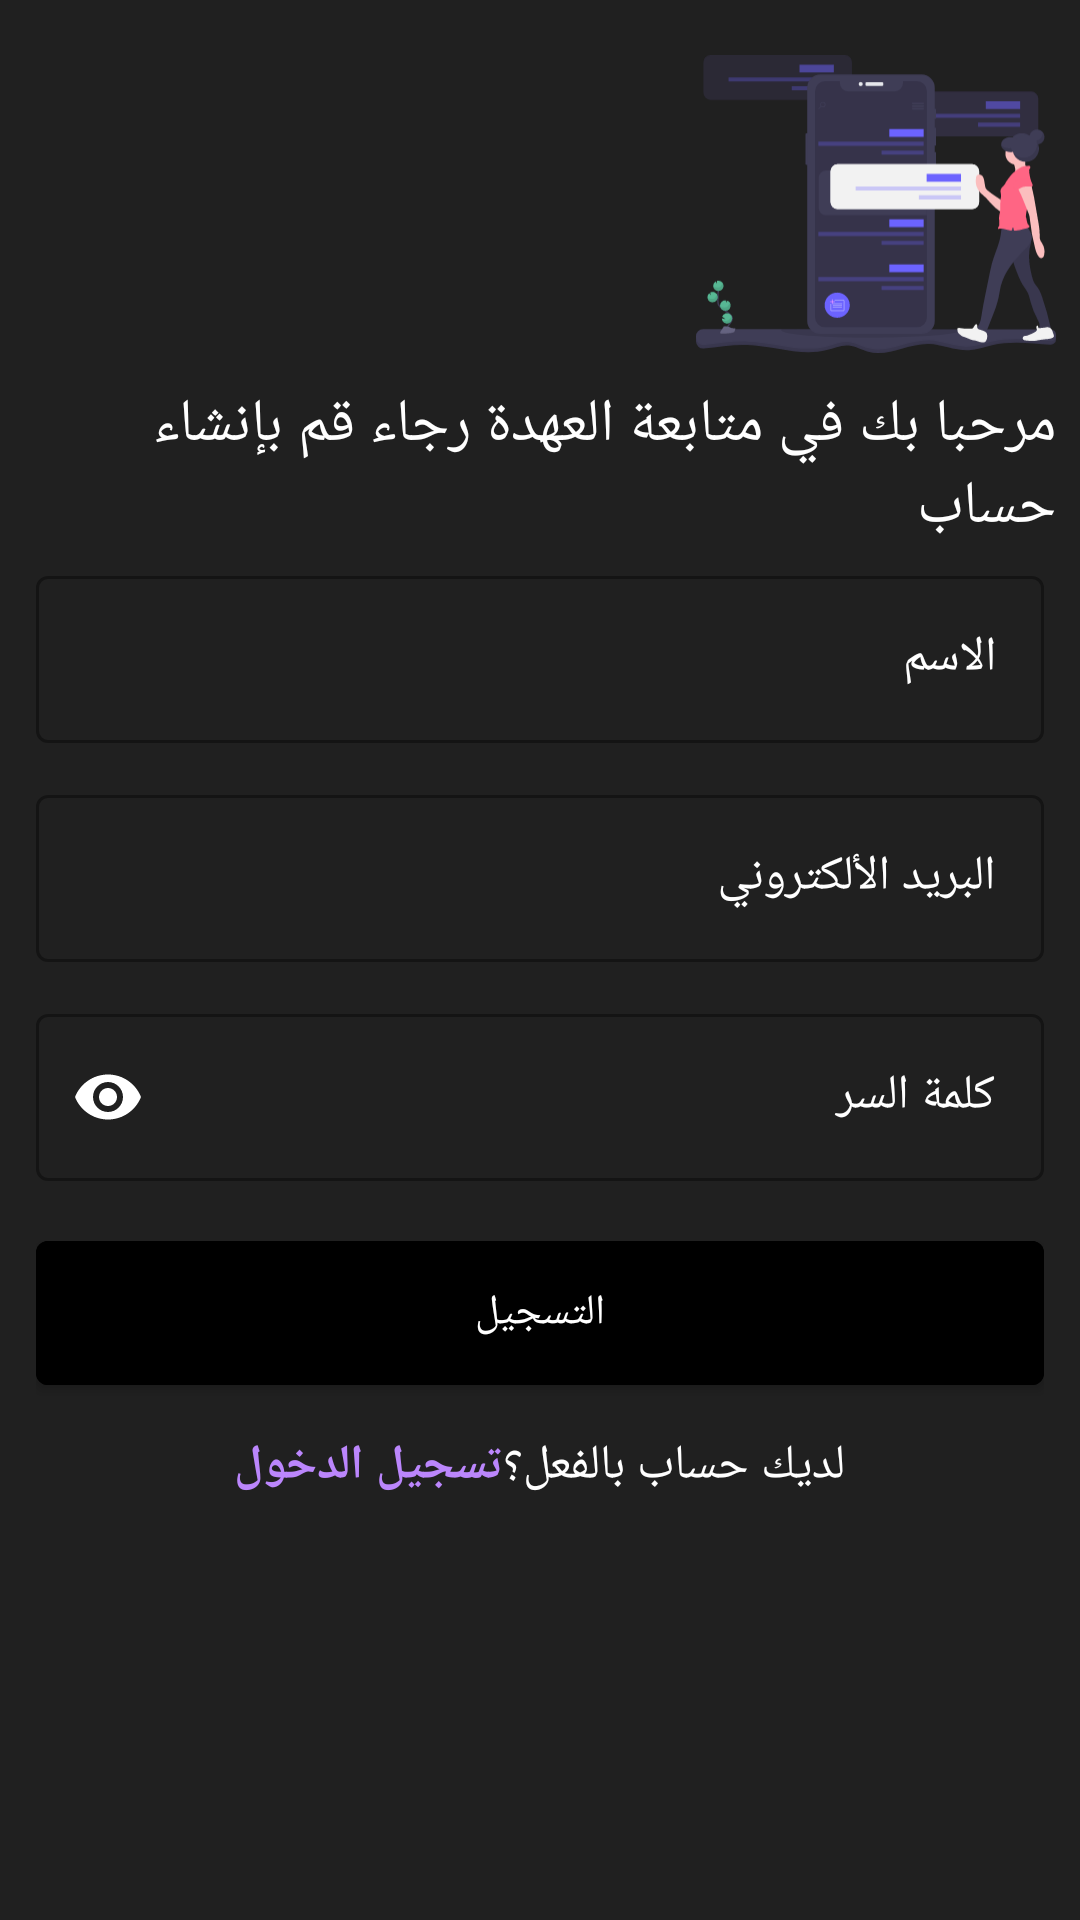

This screen was rendered from an Android layout file. Write that file and the resources it references.
<!-- AndroidManifest.xml: application theme AppTheme -->
<!-- res/layout/activity_signup.xml -->
<?xml version="1.0" encoding="utf-8"?>
<layout xmlns:android="http://schemas.android.com/apk/res/android"
    xmlns:tools="http://schemas.android.com/tools"
    xmlns:app="http://schemas.android.com/apk/res-auto"
    tools:context=".SignupActivity">

    <LinearLayout
        android:layout_width="match_parent"
        android:layout_height="match_parent"
        android:layoutDirection="rtl"
        android:textDirection="rtl"
        android:orientation="vertical"
        android:background="@color/background"
        android:padding="8dp">

        <ImageView
            android:layout_width="120dp"
            android:layout_height="120dp"
            android:contentDescription="@string/logo_con_des"
            android:src="@drawable/ic_undraw_note_list_etto" />

        <TextView
            android:layout_width="wrap_content"
            android:layout_height="wrap_content"
            android:fontFamily="@font/cairo"
            android:text="@string/new_user"
            android:textColor="@android:color/white"
            android:textSize="20sp" />

        <LinearLayout
            android:layout_width="match_parent"
            android:layout_height="wrap_content"
            android:orientation="vertical"
            android:padding="4dp">

            <com.google.android.material.textfield.TextInputLayout
                android:layout_width="match_parent"
                android:layout_height="wrap_content"
                style="@style/Widget.MaterialComponents.TextInputLayout.OutlinedBox"
                android:layout_marginBottom="12dp"
                android:textColorHint="@android:color/white"
                android:hint="الاسم">

                <com.google.android.material.textfield.TextInputEditText
                    android:id="@+id/name"
                    android:layout_width="match_parent"
                    android:layout_height="wrap_content"
                    android:inputType="text"
                    android:textColor="@android:color/white"
                    android:fontFamily="@font/cairo"
                    android:maxLines="1" />
            </com.google.android.material.textfield.TextInputLayout>

            <com.google.android.material.textfield.TextInputLayout
                android:id="@+id/username_input_layout"
                android:layout_width="match_parent"
                android:layout_height="wrap_content"
                android:textColorHint="@android:color/white"
                style="@style/Widget.MaterialComponents.TextInputLayout.OutlinedBox"
                android:layout_marginBottom="12dp"
                android:hint="البريد الألكتروني">

                <com.google.android.material.textfield.TextInputEditText
                    android:id="@+id/username_text_input"
                    android:layout_width="match_parent"
                    android:layout_height="wrap_content"
                    android:textColor="@android:color/white"
                    android:fontFamily="@font/cairo"
                    android:inputType="textEmailAddress" />
            </com.google.android.material.textfield.TextInputLayout>

            <com.google.android.material.textfield.TextInputLayout
                android:id="@+id/password_input_layout"
                android:layout_width="match_parent"
                android:layout_height="wrap_content"
                style="@style/Widget.MaterialComponents.TextInputLayout.OutlinedBox"
                android:layout_marginBottom="12dp"
                android:hint="كلمة السر"
                android:textColorHint="@android:color/white"
                app:passwordToggleTint="@android:color/white"
                app:passwordToggleEnabled="true">

                <com.google.android.material.textfield.TextInputEditText
                    android:id="@+id/password_text_input"
                    android:layout_width="match_parent"
                    android:layout_height="wrap_content"
                    android:textColor="@android:color/white"
                    android:fontFamily="@font/cairo"
                    android:inputType="textPassword" />
            </com.google.android.material.textfield.TextInputLayout>

            <com.google.android.material.button.MaterialButton
                android:id="@+id/register_button"
                style="@style/Widget.MaterialComponents.Button"
                android:layout_width="match_parent"
                android:layout_height="wrap_content"
                android:insetBottom="0dp"
                android:insetTop="0dp"
                android:backgroundTint="@android:color/black"
                android:layout_marginTop="8dp"
                android:fontFamily="@font/cairo_bold"
                android:text="التسجيل" />

            <LinearLayout
                android:layout_width="match_parent"
                android:layout_height="wrap_content"
                android:layout_marginTop="16dp"
                android:gravity="center"
                android:orientation="horizontal">

                <TextView
                    android:layout_width="wrap_content"
                    android:layout_height="wrap_content"
                    android:text="لديك حساب بالفعل؟"
                    android:textColor="@android:color/white"
                    android:fontFamily="@font/cairo"
                    android:textSize="16sp" />

                <TextView
                    android:id="@+id/login"
                    android:layout_width="wrap_content"
                    android:layout_height="wrap_content"
                    android:text="تسجيل الدخول"
                    android:textColor="@color/colorPrimary"
                    android:textSize="16sp"
                    android:fontFamily="@font/cairo"
                    android:textStyle="bold" />
            </LinearLayout>
        </LinearLayout>


    </LinearLayout>

</layout>
<!-- resources referenced by this layout -->
<resources>
  <color name="background">#202020</color>
  <color name="colorPrimary">#BB86FC</color>
  <!-- drawable ic_undraw_note_list_etto: vector/xml drawable (drawable, 20907 chars, omitted) -->
  <string name="logo_con_des">logo</string>
  <string name="new_user">مرحبا بك في متابعة العهدة رجاء قم بإنشاء حساب</string>
  <style name="AppTheme" parent="Theme.MaterialComponents.DayNight.NoActionBar">
          
          <item name="colorPrimary">@color/colorPrimary</item>
          <item name="colorPrimaryDark">@color/colorPrimaryDark</item>
          <item name="colorAccent">@color/colorAccent</item>
          <item name="android:windowContentTransitions">true</item>
      </style>
  <color name="colorPrimaryDark">#121212</color>
  <color name="colorAccent">#03DAC5</color>
</resources>
